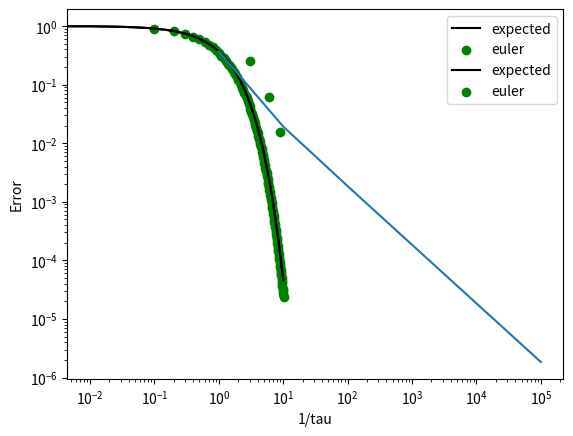

Python code for this plot:
%matplotlib inline
import matplotlib.pyplot as plt
import numpy as np
# A new import - scipy's basic ODE integration function
from scipy.integrate import odeint

tau = 0.1
yi = 1.
t0 = 0
tf = 10.

# Answer here
t_vals = [t0]
y_vals = [yi]
current_t = t0
current_y = yi

while current_t < tf:
  t = current_t + tau
  y = current_y - (current_y*tau)
  t_vals.append(t)
  y_vals.append(y)
  current_t = t
  current_y = y

# Answer here
result1 = np.zeros([len(t_vals), 2])
result1[:,0] = t_vals
result1[:,1] = y_vals

# Answer here
time = np.linspace(t0, tf, 1000)
plt.plot(time, np.exp(-time), c='k', label='expected')
plt.scatter(result1[:,0], result1[:,1], c='g', label = 'euler')
plt.legend()

# Answer here
def euler(tau):
  t_vals = [t0]
  y_vals = [yi]
  current_t = t0
  current_y = yi

  while current_t < tf:
    t = current_t + tau
    y = current_y - (current_y*tau)
    t_vals.append(t)
    y_vals.append(y)
    current_t = t
    current_y = y

  result = np.zeros([len(t_vals), 2])
  result[:,0] = t_vals
  result[:,1] = y_vals

  return result

def plot_euler(result):
  time = np.linspace(t0, tf, 1000)
  plt.plot(time, np.exp(-time), c='k', label='expected')
  plt.scatter(result[:,0], result[:,1], c='g', label = 'euler')
  plt.legend()


# Answer here
result2 = euler(1.5)
plot_euler(result2)


# Answer here
errors = []
for i in range(6):
  tau = 10**(-i)
  result = euler(tau)
  time = np.arange(t0, tf, tau)
  error = np.max(np.abs(result[:len(time), 1] - np.exp(-time)))
  errors.append((tau, error))

errors = np.array(errors)

# Answer here
plt.loglog(1/errors[:,0], errors[:,1])
plt.xlabel('1/tau')
plt.ylabel('Error')